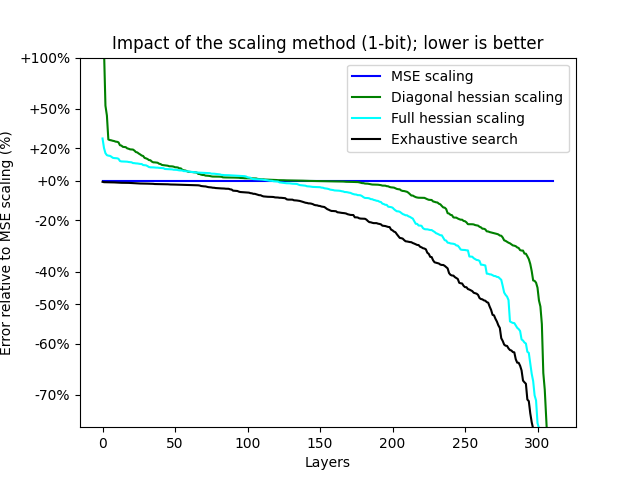

The table this chart was drawn from, first rows:
Data	Max	MSE	Diag	Hessian	OBQAware
bloom-560m/0.mlp.dense_4h_to_h	0.1621	0.01125	0.009145	0.005101	0.004286
bloom-560m/0.mlp.dense_h_to_4h	0.7753	0.06038	0.05898	0.05668	0.05037
bloom-560m/0.self_attention.dense	0.01108	0.005752	0.001288	0.001189	0.0008983
bloom-560m/0.self_attention.query_key_va…	0.672	0.09756	0.09353	0.08658	0.08046
bloom-560m/1.mlp.dense_4h_to_h	0.16	0.004886	0.004442	0.004297	0.003896
bloom-560m/1.mlp.dense_h_to_4h	0.9046	0.08575	0.08388	0.07901	0.07257
bloom-560m/1.self_attention.dense	0.01283	0.001743	0.001267	0.00118	0.0008776
bloom-560m/1.self_attention.query_key_va…	1.08	0.1121	0.1097	0.1018	0.09771
bloom-560m/10.mlp.dense_4h_to_h	0.2914	0.006789	0.006296	0.006533	0.006179
bloom-560m/10.mlp.dense_h_to_4h	0.8938	0.1098	0.1095	0.1071	0.09707
bloom-560m/10.self_attention.dense	0.06445	0.003076	0.003124	0.003102	0.003002
bloom-560m/10.self_attention.query_key_v…	3.713	2.493	0.7699	0.638	0.5534
bloom-560m/11.mlp.dense_4h_to_h	0.2713	0.006617	0.006368	0.006633	0.00626
bloom-560m/11.mlp.dense_h_to_4h	0.9204	0.1124	0.1121	0.109	0.1005
bloom-560m/11.self_attention.dense	0.05761	0.00293	0.002985	0.003028	0.002876
bloom-560m/11.self_attention.query_key_v…	2.148	0.6945	0.3965	0.3844	0.3267
bloom-560m/12.mlp.dense_4h_to_h	0.2962	0.006956	0.006971	0.007279	0.006879
bloom-560m/12.mlp.dense_h_to_4h	1.179	0.1369	0.1381	0.1352	0.1253
bloom-560m/12.self_attention.dense	0.05848	0.002905	0.00293	0.002963	0.002868
bloom-560m/12.self_attention.query_key_v…	3.061	0.973	0.554	0.512	0.4407
bloom-560m/13.mlp.dense_4h_to_h	0.2952	0.006774	0.006779	0.007044	0.00671
bloom-560m/13.mlp.dense_h_to_4h	1.292	0.1429	0.1423	0.1381	0.1302
bloom-560m/13.self_attention.dense	0.06357	0.002965	0.002972	0.003082	0.00292
bloom-560m/13.self_attention.query_key_v…	2.781	0.6302	0.4702	0.4639	0.3749
bloom-560m/14.mlp.dense_4h_to_h	0.3077	0.007107	0.007099	0.007484	0.007017
bloom-560m/14.mlp.dense_h_to_4h	1.366	0.1396	0.1406	0.1381	0.1297
bloom-560m/14.self_attention.dense	0.05098	0.002601	0.002619	0.002632	0.002557
bloom-560m/14.self_attention.query_key_v…	2.903	0.587	0.4597	0.4563	0.3656
bloom-560m/15.mlp.dense_4h_to_h	0.3146	0.007591	0.00755	0.007942	0.00747
bloom-560m/15.mlp.dense_h_to_4h	1.376	0.1427	0.143	0.1403	0.1316
bloom-560m/15.self_attention.dense	0.05895	0.0026	0.002597	0.00268	0.002542
bloom-560m/15.self_attention.query_key_v…	2.729	0.5809	0.4315	0.4274	0.3625
bloom-560m/16.mlp.dense_4h_to_h	0.3804	0.008443	0.008423	0.008852	0.00835
bloom-560m/16.mlp.dense_h_to_4h	1.254	0.1417	0.1445	0.1411	0.132
bloom-560m/16.self_attention.dense	0.05811	0.002826	0.002864	0.002875	0.002773
bloom-560m/16.self_attention.query_key_v…	2.965	0.6208	0.474	0.4724	0.4047
bloom-560m/17.mlp.dense_4h_to_h	0.4934	0.009798	0.009808	0.01026	0.00965
bloom-560m/17.mlp.dense_h_to_4h	1.346	0.1418	0.1451	0.1412	0.1311
bloom-560m/17.self_attention.dense	0.06157	0.003044	0.003193	0.003126	0.002916
bloom-560m/17.self_attention.query_key_v…	2.39	0.5035	0.3944	0.3832	0.3439
bloom-560m/18.mlp.dense_4h_to_h	0.6105	0.01148	0.01147	0.01205	0.01135
bloom-560m/18.mlp.dense_h_to_4h	1.429	0.1483	0.151	0.146	0.1355
bloom-560m/18.self_attention.dense	0.08543	0.003879	0.00392	0.003898	0.003693
bloom-560m/18.self_attention.query_key_v…	2.449	1.116	0.4984	0.4572	0.4011
bloom-560m/19.mlp.dense_4h_to_h	0.8137	0.01387	0.01378	0.0148	0.01358
bloom-560m/19.mlp.dense_h_to_4h	1.446	0.153	0.1552	0.1517	0.1401
bloom-560m/19.self_attention.dense	0.09634	0.004899	0.005093	0.005194	0.004724
bloom-560m/19.self_attention.query_key_v…	2.605	0.6815	0.4717	0.4781	0.3923
bloom-560m/2.mlp.dense_4h_to_h	0.2012	0.004974	0.004984	0.00514	0.004769
bloom-560m/2.mlp.dense_h_to_4h	1.278	0.1385	0.137	0.1249	0.1157
bloom-560m/2.self_attention.dense	0.01421	0.001141	0.001066	0.0009341	0.0008573
bloom-560m/2.self_attention.query_key_va…	0.8144	0.129	0.1273	0.12	0.116
bloom-560m/20.mlp.dense_4h_to_h	1.3	0.02673	0.02094	0.0256	0.01915
bloom-560m/20.mlp.dense_h_to_4h	1.43	0.1698	0.1688	0.1604	0.1469
bloom-560m/20.self_attention.dense	0.1979	0.01255	0.009405	0.009855	0.008171
bloom-560m/20.self_attention.query_key_v…	2.999	0.7384	0.5076	0.5214	0.4296
bloom-560m/21.mlp.dense_4h_to_h	2.71	0.227	0.04972	0.08128	0.03723
bloom-560m/21.mlp.dense_h_to_4h	1.158	0.1816	0.1819	0.172	0.1516
bloom-560m/21.self_attention.dense	0.4147	0.2649	0.03534	0.03627	0.02477
bloom-560m/21.self_attention.query_key_v…	3.295	0.9557	0.6345	0.6115	0.4709
... 252 more rows
